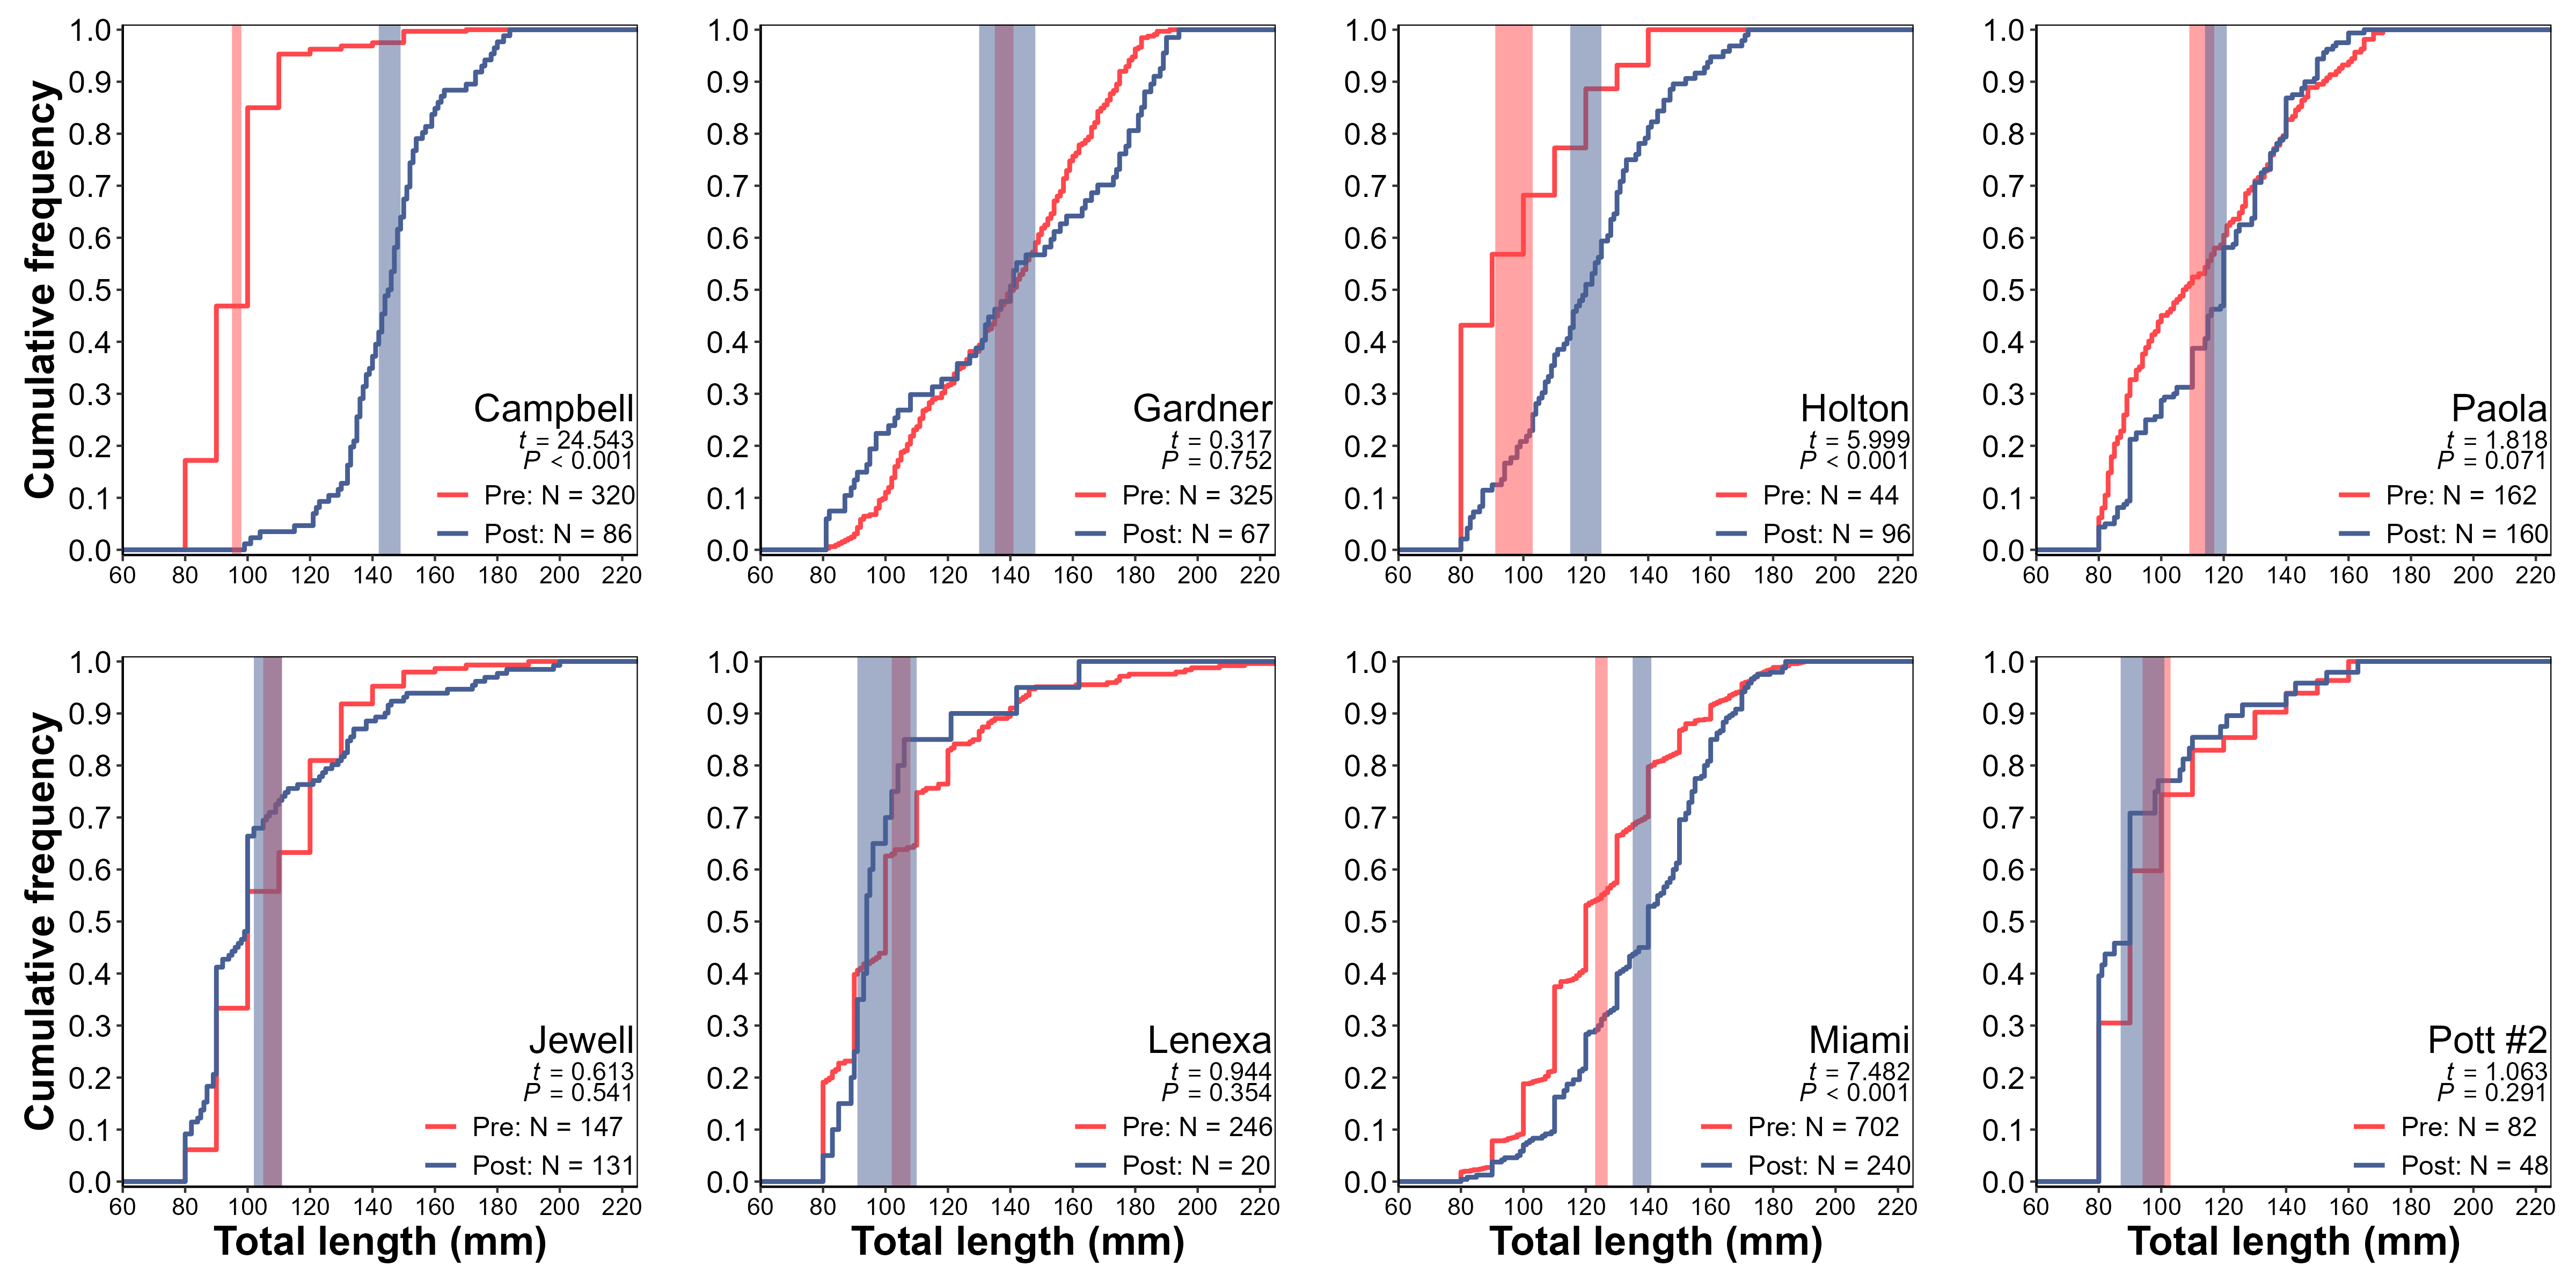

Write the R code that produced this figure.
#--------------------------------------------------------------
#Ben Neely
#05/29/2024
#Size structure and mean length of stock Bluegill
#--------------------------------------------------------------

## Clear R
cat("\014")  
rm(list=ls())

## Install and load packages
## Checks if package is installed, installs if not, activates for current session
if("FSA" %in% rownames(installed.packages()) == FALSE) {install.packages("FSA")}
library(FSA)

if("rio" %in% rownames(installed.packages()) == FALSE) {install.packages("rio")}
library(rio)

if("car" %in% rownames(installed.packages()) == FALSE) {install.packages("car")}
library(car)

if("Rmisc" %in% rownames(installed.packages()) == FALSE) {install.packages("Rmisc")}
library(Rmisc)

if("patchwork" %in% rownames(installed.packages()) == FALSE) {install.packages("patchwork")}
library(patchwork)

if("tidyverse" %in% rownames(installed.packages()) == FALSE) {install.packages("tidyverse")}
library(tidyverse)

## Set ggplot theme
pubtheme=theme_classic()+
  theme(panel.grid=element_blank(), 
        panel.background=element_blank(),
        plot.background=element_blank(),
        panel.border=element_rect(fill="transparent"),
        axis.title=element_text(size=18,color="black",face="bold"),
        axis.text.y=element_text(size=14,color="black"),
        axis.text.x=element_text(size=11,color="black"),
        legend.position=c(1,0),
        legend.justification=c("right","bottom"),
        legend.title=element_blank(),
        legend.text=element_text(size=12),
        legend.background=element_rect(fill="transparent"),
        legend.margin=margin(c(0,1,1,1)))
options(scipen=999)

## Set working directory
setwd("C:/Users/Ben.Neely/OneDrive - State of Kansas, OITS/Desktop/BLG regulation eval/size structure/")

## Read in data with import
fish=import("regfish.csv")

## Manipulate data a bit for comparing mean length
fish1=fish%>%
  filter(gear=="EF",
         spp=="Bluegill",
         tl>=80,
         year==2017|year==2018|year==2022)%>%
  expandCounts(~count)%>%
  mutate(period=case_when(year<2019 ~ "pre",
                          year>=2019 ~ "post",
                          TRUE ~ "other"),
         period=factor(period,levels=c("pre","post")),
         trt=case_when(impd=="LXLX"|impd=="PTSB"|impd=="JWSL"|impd=="MISL" ~ "regulation",
                       impd=="GDCL"|impd=="HOCB"|impd=="ZPCB"|impd=="POCL" ~ "control",
                       TRUE ~ "other"))%>%
  select(impd,year,trt,spp,tl,period)

################################################################################
################################################################################
################################################################################
## ZPCB
ZPCB=filter(fish1,impd=="ZPCB")

## Find mean length and 95% CI
ZPCB%>%
  group_by(period)%>%
  summarize(n=n(),
            mn=mean(tl),
            lci=CI(tl,ci=0.95)['lower'],
            uci=CI(tl,ci=0.95)['upper'])%>%
  ungroup()

## Run t-test
t.test(tl~period,ZPCB)

###############################
## ECDF plot
ZPCB_ss=ggplot()+
  stat_ecdf(ZPCB,mapping=aes(x=tl,color=period),linewidth=1)+
  scale_color_manual(labels=c("Pre: N = 320",
                              "Post: N = 86"),
                     values=c("#ff474c","#475f94"))+
  scale_y_continuous(breaks=seq(0,1,0.1),
                     name="Cumulative frequency")+
  scale_x_continuous(breaks=seq(60,220,20),
                     name="")+
  coord_cartesian(xlim=c(60,225),
                  ylim=c(-0.01,1.01),
                  expand=F)+
  annotate("rect",xmin=95,xmax=98,ymin=-Inf,ymax=Inf,fill="#ff474c",alpha=0.5)+
  annotate("rect",xmin=142,xmax=149,ymin=-Inf,ymax=Inf,fill="#475f94",alpha=0.5)+
  annotate("text",label="Campbell",x=224,y=0.3,hjust=1,vjust=1,size=6)+
  annotate("text",label=paste("italic(t)","==",24.543),parse=T,x=224,y=0.23,hjust=1,vjust=1,size=4)+
  annotate("text",label=paste("italic(P)","<",0.001),parse=T,x=224,y=0.19,hjust=1,vjust=1,size=4)+
  pubtheme
################################################################################
## GDCL
GDCL=filter(fish1,impd=="GDCL")

## Find mean length and 95% CI
GDCL%>%
  group_by(period)%>%
  summarize(n=n(),
            mn=mean(tl),
            lci=CI(tl,ci=0.95)['lower'],
            uci=CI(tl,ci=0.95)['upper'])%>%
ungroup()

## Run t-test
t.test(tl~period,GDCL)

###############################
## ECDF plot
GDCL_ss=ggplot()+
  stat_ecdf(GDCL,mapping=aes(x=tl,color=period),linewidth=1)+
  scale_color_manual(labels=c("Pre: N = 325",
                              "Post: N = 67"),
                     values=c("#ff474c","#475f94"))+
  scale_y_continuous(breaks=seq(0,1,0.1),
                     name="")+
  scale_x_continuous(breaks=seq(60,220,20),
                     name="")+
  coord_cartesian(xlim=c(60,225),
                  ylim=c(-0.01,1.01),
                  expand=F)+
  annotate("rect",xmin=135,xmax=141,ymin=-Inf,ymax=Inf,fill="#ff474c",alpha=0.5)+
  annotate("rect",xmin=130,xmax=148,ymin=-Inf,ymax=Inf,fill="#475f94",alpha=0.5)+
  annotate("text",label="Gardner",x=224,y=0.3,hjust=1,vjust=1,size=6)+
  annotate("text",label=paste("italic(t)","==",0.317),parse=T,x=224,y=0.23,hjust=1,vjust=1,size=4)+
  annotate("text",label=paste("italic(P)","==",0.752),parse=T,x=224,y=0.19,hjust=1,vjust=1,size=4)+
  pubtheme

################################################################################
## HOCB
HOCB=filter(fish1,impd=="HOCB")

## Find mean length and 95% CI
HOCB%>%
  group_by(period)%>%
  summarize(n=n(),
            mn=mean(tl),
            lci=CI(tl,ci=0.95)['lower'],
            uci=CI(tl,ci=0.95)['upper'])%>%
ungroup()

## Run t-test
t.test(tl~period,HOCB)

###############################
## ECDF plot
HOCB_ss=ggplot()+
  stat_ecdf(HOCB,mapping=aes(x=tl,color=period),linewidth=1)+
  scale_color_manual(labels=c("Pre: N = 44",
                              "Post: N = 96"),
                     values=c("#ff474c","#475f94"))+
  scale_y_continuous(breaks=seq(0,1,0.1),
                     name="")+
  scale_x_continuous(breaks=seq(60,220,20),
                     name="")+
  coord_cartesian(xlim=c(60,225),
                  ylim=c(-0.01,1.01),
                  expand=F)+
  annotate("rect",xmin=91,xmax=103,ymin=-Inf,ymax=Inf,fill="#ff474c",alpha=0.5)+
  annotate("rect",xmin=115,xmax=125,ymin=-Inf,ymax=Inf,fill="#475f94",alpha=0.5)+
  annotate("text",label="Holton",x=224,y=0.3,hjust=1,vjust=1,size=6)+
  annotate("text",label=paste("italic(t)","==",5.999),parse=T,x=224,y=0.23,hjust=1,vjust=1,size=4)+
  annotate("text",label=paste("italic(P)","<",0.001),parse=T,x=224,y=0.19,hjust=1,vjust=1,size=4)+
  pubtheme

################################################################################
## POCL
POCL=filter(fish1,impd=="POCL")

## Find mean length and 95% CI
POCL%>%
  group_by(period)%>%
  summarize(n=n(),
            mn=mean(tl),
            lci=CI(tl,ci=0.95)['lower'],
            uci=CI(tl,ci=0.95)['upper'])%>%
  ungroup()

## Run t-test
t.test(tl~period,POCL)

###############################
## ECDF plot
POCL_ss=ggplot()+
  stat_ecdf(POCL,mapping=aes(x=tl,color=period),linewidth=1)+
  scale_color_manual(labels=c("Pre: N = 162",
                              "Post: N = 160"),
                     values=c("#ff474c","#475f94"))+
  scale_y_continuous(breaks=seq(0,1,0.1),
                     name="")+
  scale_x_continuous(breaks=seq(60,220,20),
                     name="")+
  coord_cartesian(xlim=c(60,225),
                  ylim=c(-0.01,1.01),
                  expand=F)+
  annotate("rect",xmin=109,xmax=117,ymin=-Inf,ymax=Inf,fill="#ff474c",alpha=0.5)+
  annotate("rect",xmin=114,xmax=121,ymin=-Inf,ymax=Inf,fill="#475f94",alpha=0.5)+
  annotate("text",label="Paola",x=224,y=0.3,hjust=1,vjust=1,size=6)+
  annotate("text",label=paste("italic(t)","==",1.818),parse=T,x=224,y=0.23,hjust=1,vjust=1,size=4)+
  annotate("text",label=paste("italic(P)","==",0.071),parse=T,x=224,y=0.19,hjust=1,vjust=1,size=4)+
  pubtheme

################################################################################
## JWSL
JWSL=filter(fish1,impd=="JWSL")

## Find mean length and 95% CI
JWSL%>%
  group_by(period)%>%
  summarize(n=n(),
            mn=mean(tl),
            lci=CI(tl,ci=0.95)['lower'],
            uci=CI(tl,ci=0.95)['upper'])%>%
  ungroup()

## Run t-test
t.test(tl~period,JWSL)

###############################
## ECDF plot
JWSL_ss=ggplot()+
  stat_ecdf(JWSL,mapping=aes(x=tl,color=period),linewidth=1)+
  scale_color_manual(labels=c("Pre: N = 147",
                              "Post: N = 131"),
                     values=c("#ff474c","#475f94"))+
  scale_y_continuous(breaks=seq(0,1,0.1),
                     name="Cumulative frequency")+
  scale_x_continuous(breaks=seq(60,220,20),
                     name="Total length (mm)")+
  coord_cartesian(xlim=c(60,225),
                  ylim=c(-0.01,1.01),
                  expand=F)+
  annotate("rect",xmin=105,xmax=111,ymin=-Inf,ymax=Inf,fill="#ff474c",alpha=0.5)+
  annotate("rect",xmin=102,xmax=111,ymin=-Inf,ymax=Inf,fill="#475f94",alpha=0.5)+
  annotate("text",label="Jewell",x=224,y=0.3,hjust=1,vjust=1,size=6)+
  annotate("text",label=paste("italic(t)","==",0.613),parse=T,x=224,y=0.23,hjust=1,vjust=1,size=4)+
  annotate("text",label=paste("italic(P)","==",0.541),parse=T,x=224,y=0.19,hjust=1,vjust=1,size=4)+
  pubtheme

################################################################################
## LXLX
LXLX=filter(fish1,impd=="LXLX")

## Find mean length and 95% CI
LXLX%>%
  group_by(period)%>%
  summarize(n=n(),
            mn=mean(tl),
            lci=CI(tl,ci=0.95)['lower'],
            uci=CI(tl,ci=0.95)['upper'])%>%
  ungroup()

## Run t-test
t.test(tl~period,LXLX)

###############################
## ECDF plot
LXLX_ss=ggplot()+
  stat_ecdf(LXLX,mapping=aes(x=tl,color=period),linewidth=1)+
  scale_color_manual(labels=c("Pre: N = 246",
                              "Post: N = 20"),
                     values=c("#ff474c","#475f94"))+
  scale_y_continuous(breaks=seq(0,1,0.1),
                     name="")+
  scale_x_continuous(breaks=seq(60,220,20),
                     name="Total length (mm)")+
  coord_cartesian(xlim=c(60,225),
                  ylim=c(-0.01,1.01),
                  expand=F)+
  annotate("rect",xmin=102,xmax=108,ymin=-Inf,ymax=Inf,fill="#ff474c",alpha=0.5)+
  annotate("rect",xmin=91,xmax=110,ymin=-Inf,ymax=Inf,fill="#475f94",alpha=0.5)+
  annotate("text",label="Lenexa",x=224,y=0.3,hjust=1,vjust=1,size=6)+
  annotate("text",label=paste("italic(t)","==",0.944),parse=T,x=224,y=0.23,hjust=1,vjust=1,size=4)+
  annotate("text",label=paste("italic(P)","==",0.354),parse=T,x=224,y=0.19,hjust=1,vjust=1,size=4)+
  pubtheme

################################################################################
## MISL
MISL=filter(fish1,impd=="MISL")

## Find mean length and 95% CI
MISL%>%
  group_by(period)%>%
  summarize(n=n(),
            mn=mean(tl),
            lci=CI(tl,ci=0.95)['lower'],
            uci=CI(tl,ci=0.95)['upper'])%>%
  ungroup()

## Run t-test
t.test(tl~period,MISL)

###############################
## ECDF plot
MISL_ss=ggplot()+
  stat_ecdf(MISL,mapping=aes(x=tl,color=period),linewidth=1)+
  scale_color_manual(labels=c("Pre: N = 702",
                              "Post: N = 240"),
                     values=c("#ff474c","#475f94"))+
  scale_y_continuous(breaks=seq(0,1,0.1),
                     name="")+
  scale_x_continuous(breaks=seq(60,220,20),
                     name="Total length (mm)")+
  coord_cartesian(xlim=c(60,225),
                  ylim=c(-0.01,1.01),
                  expand=F)+
  annotate("rect",xmin=123,xmax=127,ymin=-Inf,ymax=Inf,fill="#ff474c",alpha=0.5)+
  annotate("rect",xmin=135,xmax=141,ymin=-Inf,ymax=Inf,fill="#475f94",alpha=0.5)+
  annotate("text",label="Miami",x=224,y=0.3,hjust=1,vjust=1,size=6)+
  annotate("text",label=paste("italic(t)","==",7.482),parse=T,x=224,y=0.23,hjust=1,vjust=1,size=4)+
  annotate("text",label=paste("italic(P)","<",0.001),parse=T,x=224,y=0.19,hjust=1,vjust=1,size=4)+
  pubtheme

################################################################################
## PTSB
PTSB=filter(fish1,impd=="PTSB")

## Find mean length and 95% CI
PTSB%>%
  group_by(period)%>%
  summarize(n=n(),
            mn=mean(tl),
            lci=CI(tl,ci=0.95)['lower'],
            uci=CI(tl,ci=0.95)['upper'])%>%
  ungroup()

## Run t-test
t.test(tl~period,PTSB)

###############################
## ECDF plot
PTSB_ss=ggplot()+
  stat_ecdf(PTSB,mapping=aes(x=tl,color=period),linewidth=1)+
  scale_color_manual(labels=c("Pre: N = 82",
                              "Post: N = 48"),
                     values=c("#ff474c","#475f94"))+
  scale_y_continuous(breaks=seq(0,1,0.1),
                     name="")+
  scale_x_continuous(breaks=seq(60,220,20),
                     name="Total length (mm)")+
  coord_cartesian(xlim=c(60,225),
                  ylim=c(-0.01,1.01),
                  expand=F)+
  annotate("rect",xmin=94,xmax=103,ymin=-Inf,ymax=Inf,fill="#ff474c",alpha=0.5)+
  annotate("rect",xmin=87,xmax=101,ymin=-Inf,ymax=Inf,fill="#475f94",alpha=0.5)+
  annotate("text",label="Pott #2",x=224,y=0.3,hjust=1,vjust=1,size=6)+
  annotate("text",label=paste("italic(t)","==",1.063),parse=T,x=224,y=0.23,hjust=1,vjust=1,size=4)+
  annotate("text",label=paste("italic(P)","==",0.291),parse=T,x=224,y=0.19,hjust=1,vjust=1,size=4)+
  pubtheme

#################################################################
#################################################################
## Combine plots and export
plots=(ZPCB_ss|GDCL_ss|HOCB_ss|POCL_ss)/(JWSL_ss|LXLX_ss|MISL_ss|PTSB_ss)
ggsave(plot=plots,"size structure_mean length_stock.png",width=16,height=8,units="in",bg="white")